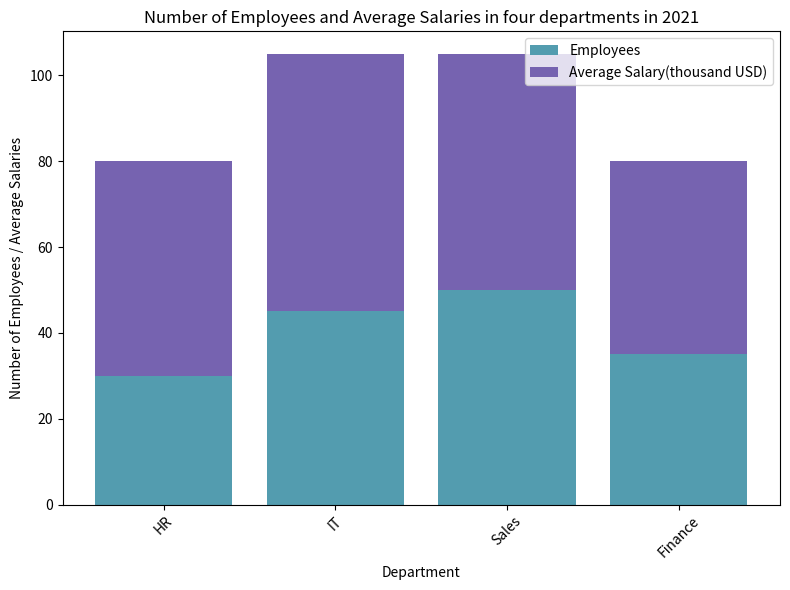

Write the Python code that produced this figure.

import matplotlib.pyplot as plt
import numpy as np

# Data
Department = ['HR','IT','Sales','Finance']
Employees = [30, 45, 50, 35]
Average_Salary = [50, 60, 55, 45]

# Set figure size
plt.figure(figsize=(8,6))

# Create subplot
ax = plt.subplot()

# Plot bar chart
ax.bar(Department, Employees, color='#539caf', label='Employees')
ax.bar(Department, Average_Salary, bottom=Employees,color='#7663b0', label='Average Salary(thousand USD)')

# Add title and labels
ax.set_title('Number of Employees and Average Salaries in four departments in 2021')
ax.set_xlabel('Department')
ax.set_ylabel('Number of Employees / Average Salaries')

# Rotate x axis labels 
ax.set_xticklabels(Department, rotation=45)

# Add legend
ax.legend(loc='upper right')

# Tight layout
plt.tight_layout()

# Save figure
plt.savefig('bar_403.png')

# Clear figure
plt.clf()
